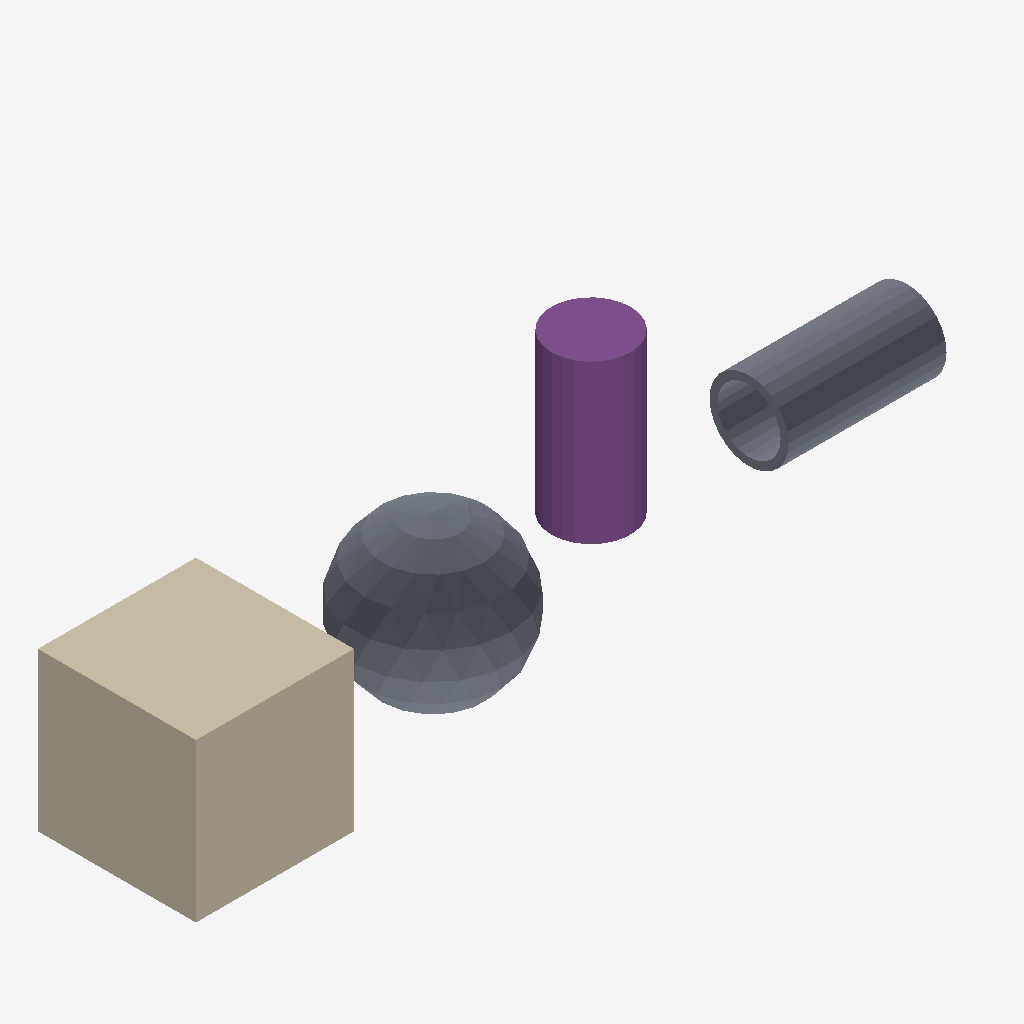
Isometric view of an IFC building model (IFC-SPF (STEP), schema IFC2X3, length unit metre), seen from the south-west, elements coloured by IFC class: 2 slabs (grey), 1 wall (beige), 1 pile (purple).
Extent 10.0 m × 2.0 m × 3.0 m (x, y, z). Storeys (1): unnamed at 0.00 m. Elements (4): 2 IfcSlab, 1 IfcPile, 1 IfcWall.

HEADER;
FILE_DESCRIPTION(('ViewDefinition [CoordinationView]'),'2;1');
FILE_NAME('TopoCad box-pipe-sphere-cyl.ifc','2022-07-27T08:16:05',('?'),('Adtollo'),'IfcOpenShell 0.6.0b0','IfcOpenShell 0.6.0b0','');
FILE_SCHEMA(('IFC2X3'));
ENDSEC;
DATA;
#13=IFCPROJECT('3iA5i_SaP59Plq6VVHhmnk',#6,'TopoCad box-pipe-sphere-cyl','',$,$,$,(),#12);
#30=IFCSITE('1$g2h2KpT1V8LlRqiRBKYG',#24,$,$,$,#29,$,$,.ELEMENT.,$,$,$,$,$);
#42=IFCBUILDING('0qx$I$ESj4Kfhizp10bo8d',#24,$,$,$,#41,$,$,.ELEMENT.,$,$,$);
#54=IFCBUILDINGSTOREY('27uQL9F5TDqAGHyS4lDrp2',#24,$,$,$,#53,$,$,.ELEMENT.,$);
#61=IFCWALL('2z094Sw750hAo9V6v2wRAM',#19,'Solid (3D)','Vagg',$,$,#113,$);
#134=IFCSLAB('17yzm6Cq10GA1tinJ9c6xD',#128,'Solid (3D)','Platsgeometri',$,$,#1224,$,.BASESLAB.);
#1244=IFCPILE('3vTrMSwx92fuVVrG1vx2Ax',#1238,'Solid (3D)','Pale',$,$,#1654,$,.SUPPORT.,$);
#1674=IFCSLAB('2jeK3MHc56IwO_Dj$T4VE$',#1668,'Solid (3D)','Ror',$,$,#2514,$,.BASESLAB.);
ENDSEC;
